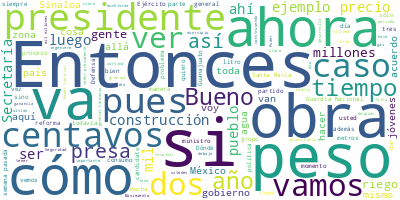

Source data for this figure (header and first rows):
Participante, Texto, Sentimiento, Palabras, Dia, Mes, Anio
PRESIDENTE ANDRES MANUEL LOPEZ OBRADOR, ?Buenos, días. Ánimo., 0.0, 3, 18, 12, 2023
PRESIDENTE ANDRES MANUEL LOPEZ OBRADOR, Vamos a informar sobre ‘Quién es quién e…, 0.0, 16, 18, 12, 2023
PRESIDENTE ANDRES MANUEL LOPEZ OBRADOR, Y vamos a dar una muy buena noticia, muy…, 0.0, 47, 18, 12, 2023
PRESIDENTE ANDRES MANUEL LOPEZ OBRADOR, Yo, terminando —o los que estamos aquí—,…, 0.0, 110, 18, 12, 2023
PRESIDENTE ANDRES MANUEL LOPEZ OBRADOR, Y ahora estamos construyendo presas, ter…, 0.0, 96, 18, 12, 2023
PRESIDENTE ANDRES MANUEL LOPEZ OBRADOR, Ahí están ahora con lo del Tren Maya eno…, 0.0, 43, 18, 12, 2023
PRESIDENTE ANDRES MANUEL LOPEZ OBRADOR, Yo pensaba que iba a mejorar un poco el?…, 0.0, 36, 18, 12, 2023
PRESIDENTE ANDRES MANUEL LOPEZ OBRADOR, Este es. Van dormidos y dicen que qué ab…, 0.0, 14, 18, 12, 2023
PRESIDENTE ANDRES MANUEL LOPEZ OBRADOR, Imagínense, una de las cosas buenas que …, 0.0, 55, 18, 12, 2023
PRESIDENTE ANDRES MANUEL LOPEZ OBRADOR, Si van dormidos pues que van despreocupa…, 0.0, 13, 18, 12, 2023
PRESIDENTE ANDRES MANUEL LOPEZ OBRADOR, Pero hay otra que dice: ‘No hay aire aco…, 0.0, 24, 18, 12, 2023
PRESIDENTE ANDRES MANUEL LOPEZ OBRADOR, ¡Ah!, y lo otro, que no hay cochinita, q…, 0.0, 48, 18, 12, 2023
PRESIDENTE ANDRES MANUEL LOPEZ OBRADOR, Miren lo que sacan: ‘El primer viaje abi…, 0.0, 43, 18, 12, 2023
PREGUNTA, ?La foto es del reportero del?Reforma., 0.0, 7, 18, 12, 2023
PRESIDENTE ANDRES MANUEL LOPEZ OBRADOR, ?Del reportero del?Reforma, sí pero el t…, 0.0, 8, 18, 12, 2023
PREGUNTA, ?También., 0.0, 1, 18, 12, 2023
PRESIDENTE ANDRES MANUEL LOPEZ OBRADOR, ?No, ese lo escribió Zamarripa, sí porqu…, 0.0, 31, 18, 12, 2023
PRESIDENTE ANDRES MANUEL LOPEZ OBRADOR, Y vamos ahora a informar. Adelante., 0.0, 6, 18, 12, 2023
DAVID AGUILAR ROMERO, ?Señor presidente, como todos los lunes……, 0.0, 11, 18, 12, 2023
DAVID AGUILAR ROMERO, Estamos, ahora sí, ya cerrando el año y …, 0.0, 117, 18, 12, 2023
DAVID AGUILAR ROMERO, Y como podemos observar en la gráfica, e…, 0.0, 85, 18, 12, 2023
DAVID AGUILAR ROMERO, Y ahora vemos cómo las de menores indica…, 0.0, 23, 18, 12, 2023
DAVID AGUILAR ROMERO, Ahora, pasando a la gasolina regular, en…, 0.0, 66, 18, 12, 2023
DAVID AGUILAR ROMERO, Si lo vemos frente a Pemex, también, fra…, 0.0, 86, 18, 12, 2023
DAVID AGUILAR ROMERO, En cuanto a la gasolina Premium, por eje…, 0.0, 89, 18, 12, 2023
DAVID AGUILAR ROMERO, Por el contrario, unos meses después de …, 0.0, 95, 18, 12, 2023
DAVID AGUILAR ROMERO, Respecto al diésel, y ya sin el incentiv…, 0.0, 53, 18, 12, 2023
DAVID AGUILAR ROMERO, Por el contrario, en Chalco, Estado de M…, 0.0, 84, 18, 12, 2023
DAVID AGUILAR ROMERO, En el tema de verificaciones, entre el 8…, 0.0, 23, 18, 12, 2023
DAVID AGUILAR ROMERO, Y en esta ocasión en el municipio de Zac…, 0.0, 41, 18, 12, 2023
DAVID AGUILAR ROMERO, Tres estaciones presentaron irregularida…, 0.0, 20, 18, 12, 2023
DAVID AGUILAR ROMERO, De igual manera, como cada semana, segui…, 0.0, 16, 18, 12, 2023
DAVID AGUILAR ROMERO, Y ahora en el tema del gas LP, continuam…, 0.0, 94, 18, 12, 2023
DAVID AGUILAR ROMERO, Cuidando que nadie se exceda en los prec…, 0.0, 50, 18, 12, 2023
DAVID AGUILAR ROMERO, Pero, además, encontramos precios por de…, 0.0, 47, 18, 12, 2023
DAVID AGUILAR ROMERO, Y en el caso del gas en cilindros, Gas M…, 0.0, 45, 18, 12, 2023
DAVID AGUILAR ROMERO, En el periodo del 9 al 15 de diciembre, …, 0.0, 50, 18, 12, 2023
DAVID AGUILAR ROMERO, Y ya para este cierre de año pasamos aho…, 0.0, 62, 18, 12, 2023
DAVID AGUILAR ROMERO, Y aquí mencionar que advertimos una sana…, 0.0, 118, 18, 12, 2023
DAVID AGUILAR ROMERO, Bien, como cada lunes, ahora por zonas, …, 0.0, 70, 18, 12, 2023
DAVID AGUILAR ROMERO, Mencionar también, y como lo podemos ver…, 0.0, 75, 18, 12, 2023
DAVID AGUILAR ROMERO, En la zona centro norte Ley, otra vez, p…, 0.0, 39, 18, 12, 2023
DAVID AGUILAR ROMERO, Vemos también, en el mismo sentido, que …, 0.0, 43, 18, 12, 2023
DAVID AGUILAR ROMERO, En cuanto al norte, la Central de Abasto…, 0.0, 44, 18, 12, 2023
DAVID AGUILAR ROMERO, Y, finalmente, en la zona sur, mil 31 pe…, 0.0, 52, 18, 12, 2023
DAVID AGUILAR ROMERO, Y aprovecho la ocasión también para toda…, 0.0, 38, 18, 12, 2023
DAVID AGUILAR ROMERO, Muchas gracias., 0.0, 2, 18, 12, 2023
GERMAN MARTINEZ SANTOYO, ?Con su permiso, señor presidente, compa…, 0.0, 10, 18, 12, 2023
GERMAN MARTINEZ SANTOYO, El estado de Sinaloa es uno de los estad…, 0.0, 47, 18, 12, 2023
GERMAN MARTINEZ SANTOYO, El estado de Sinaloa cuenta actualmente,…, 0.0, 41, 18, 12, 2023
GERMAN MARTINEZ SANTOYO, Con la construcción de la presa Santa Ma…, 0.0, 54, 18, 12, 2023
GERMAN MARTINEZ SANTOYO, En Sinaloa también se ubican ocho distri…, 0.0, 43, 18, 12, 2023
GERMAN MARTINEZ SANTOYO, Los nueve distritos en conjunto abarcará…, 0.0, 68, 18, 12, 2023
GERMAN MARTINEZ SANTOYO, Esta presa, con una inversión global de …, 0.0, 44, 18, 12, 2023
GERMAN MARTINEZ SANTOYO, En diciembre de 2020, esta administració…, 0.0, 32, 18, 12, 2023
GERMAN MARTINEZ SANTOYO, Las características de esta presa es que…, 0.0, 44, 18, 12, 2023
GERMAN MARTINEZ SANTOYO, Muchas gracias. Le cedo la palabra a mi …, 0.0, 11, 18, 12, 2023
CEDRIC IVAN ESCALANTE SAURI, ?Con su permiso, señor presidente. Bueno…, 0.0, 10, 18, 12, 2023
CEDRIC IVAN ESCALANTE SAURI, Ya la construcción de presa había bajado…, 0.0, 53, 18, 12, 2023
CEDRIC IVAN ESCALANTE SAURI, Una de las características o sello de la…, 0.0, 52, 18, 12, 2023
... 310 more rows
